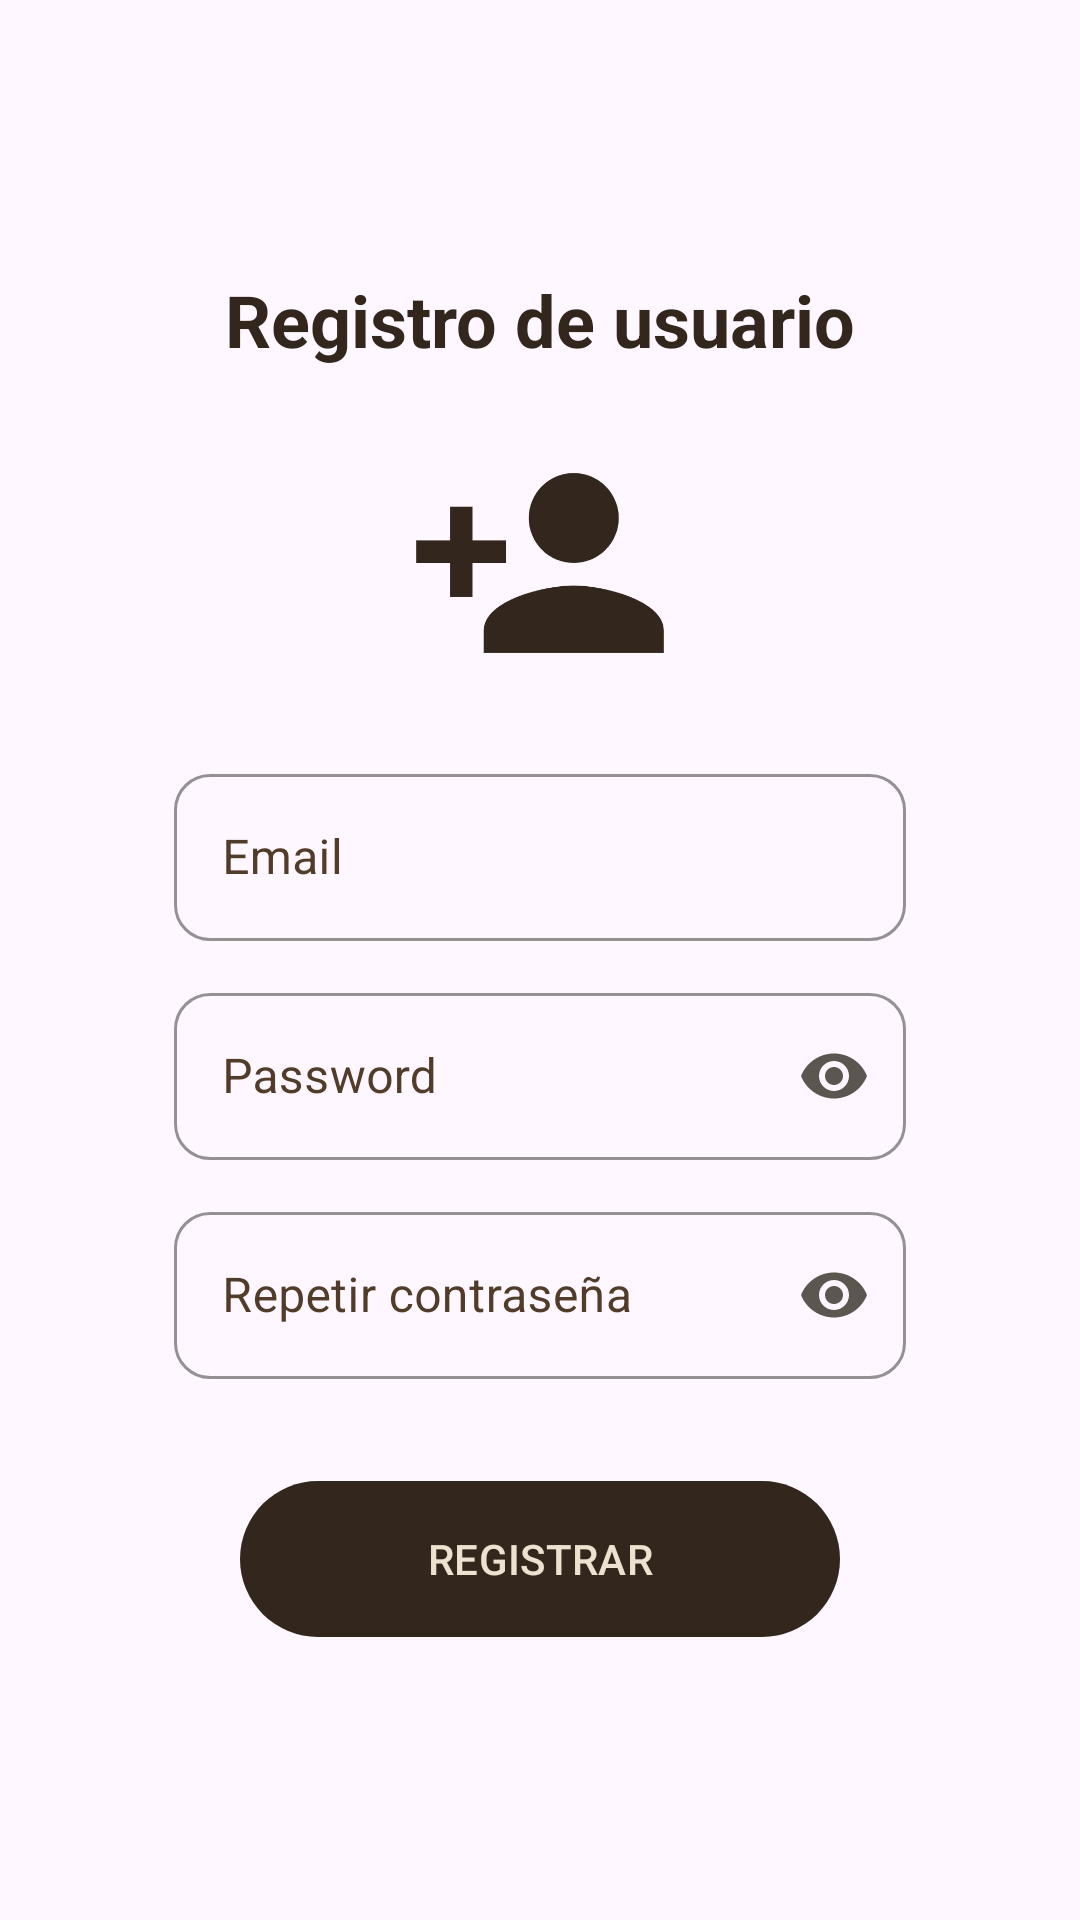

The Android layout XML behind this screen, and the referenced resources:
<!-- AndroidManifest.xml: application theme Theme.AppLaCasaDelBordadito -->
<!-- res/layout/activity_registro_email.xml -->
<?xml version="1.0" encoding="utf-8"?>
<RelativeLayout
    xmlns:android="http://schemas.android.com/apk/res/android"
    xmlns:app="http://schemas.android.com/apk/res-auto"
    xmlns:tools="http://schemas.android.com/tools"
    android:id="@+id/main"
    android:layout_width="match_parent"
    android:layout_height="match_parent"
    android:background="@drawable/fondo_final_login"
    android:padding="28dp"
    tools:context=".Registro_email">

    <androidx.appcompat.widget.LinearLayoutCompat
        android:layout_width="match_parent"
        android:layout_height="match_parent"
        android:orientation="vertical"
        android:padding="30dp"
        android:gravity="center">

        
        <TextView
            android:text="@string/Txt_registro"
            android:textStyle="bold"
            android:textSize="24sp"
            android:textColor="@color/dark_coffee"
            android:layout_width="wrap_content"
            android:layout_height="wrap_content"/>

        
        <ImageView
            android:layout_marginTop="20dp"
            android:src="@drawable/registro"
            android:layout_width="90dp"
            android:layout_height="90dp"
            app:tint="@color/dark_coffee"/>

        
        <com.google.android.material.textfield.TextInputLayout
            android:layout_width="match_parent"
            android:layout_height="wrap_content"
            android:layout_marginTop="20dp"
            app:boxCornerRadiusBottomStart="12dp"
            app:boxCornerRadiusTopEnd="12dp"
            app:boxCornerRadiusBottomEnd="12dp"
            app:boxCornerRadiusTopStart="12dp"
            app:boxStrokeColor="@color/dark_coffee"
            app:hintTextColor="@color/brown"
            android:textColorHint="@color/brown"
            style="@style/Widget.MaterialComponents.TextInputLayout.OutlinedBox">

            <com.google.android.material.textfield.TextInputEditText
                android:id="@+id/Et_email"
                android:hint="@string/Et_email"
                android:inputType="textEmailAddress"
                android:layout_width="match_parent"
                android:layout_height="wrap_content"
                android:textColor="@color/dark_coffee"/>

        </com.google.android.material.textfield.TextInputLayout>

        
        <com.google.android.material.textfield.TextInputLayout
            android:layout_width="match_parent"
            android:layout_height="wrap_content"
            android:layout_marginTop="12dp"
            app:boxCornerRadiusBottomStart="12dp"
            app:boxCornerRadiusTopEnd="12dp"
            app:boxCornerRadiusBottomEnd="12dp"
            app:boxCornerRadiusTopStart="12dp"
            app:boxStrokeColor="@color/dark_coffee"
            app:hintTextColor="@color/brown"
            android:textColorHint="@color/brown"
            app:passwordToggleEnabled="true"
            app:passwordToggleTint="@color/stone_brown"
            style="@style/Widget.MaterialComponents.TextInputLayout.OutlinedBox">

            <com.google.android.material.textfield.TextInputEditText
                android:id="@+id/Et_password"
                android:hint="@string/Et_password"
                android:inputType="textPassword"
                android:textColor="@color/dark_coffee"
                android:layout_width="match_parent"
                android:layout_height="wrap_content"
                />
        </com.google.android.material.textfield.TextInputLayout>

        
        <com.google.android.material.textfield.TextInputLayout
            android:layout_width="match_parent"
            android:layout_height="wrap_content"
            android:layout_marginTop="12dp"
            app:boxCornerRadiusBottomStart="12dp"
            app:boxCornerRadiusTopEnd="12dp"
            app:boxCornerRadiusBottomEnd="12dp"
            app:boxCornerRadiusTopStart="12dp"
            app:boxStrokeColor="@color/dark_coffee"
            app:hintTextColor="@color/brown"
            android:textColorHint="@color/brown"
            app:passwordToggleEnabled="true"
            app:passwordToggleTint="@color/stone_brown"
            style="@style/Widget.MaterialComponents.TextInputLayout.OutlinedBox">

            <com.google.android.material.textfield.TextInputEditText
                android:id="@+id/Et_r_password"
                android:hint="@string/Et_r_password"
                android:inputType="textPassword"
                android:textColor="@color/dark_coffee"
                android:layout_width="match_parent"
                android:layout_height="wrap_content"/>

        </com.google.android.material.textfield.TextInputLayout>

        
        <com.google.android.material.button.MaterialButton
            android:id="@+id/Btn_registrar"
            android:text="@string/Btn_registrar"
            android:textAllCaps="true"
            android:layout_marginTop="30dp"
            android:layout_width="200dp"
            android:layout_height="60dp"
            android:textColor="@color/bone"
            app:backgroundTint="@color/dark_coffee"
            app:cornerRadius="30dp"/>

    </androidx.appcompat.widget.LinearLayoutCompat>

</RelativeLayout>
<!-- resources referenced by this layout -->
<resources>
  <color name="bone">#ECE2D0</color>
  <color name="brown">#513B29</color>
  <color name="dark_coffee">#33261D</color>
  <color name="stone_brown">#5B5750</color>
  <!-- drawable fondo_final_login (drawable) -->
  <?xml version="1.0" encoding="utf-8"?>
  <layer-list xmlns:android="http://schemas.android.com/apk/res/android">
  
      <item android:drawable="@color/bone" />
  
      <item>
          <bitmap
              android:src="@drawable/ic_coffee_cup"
              android:tileMode="repeat"
              android:alpha="0.1"
              android:gravity="center"
              android:tileModeX="repeat"
              android:tileModeY="repeat" />
      </item>
  </layer-list>
  <!-- drawable registro: png bitmap (drawable, 14362 bytes) -->
  <string name="Btn_registrar">Registrar</string>
  <string name="Et_email">Email</string>
  <string name="Et_password">Password</string>
  <string name="Et_r_password">Repetir contraseña</string>
  <string name="Txt_registro">Registro de usuario</string>
  <style name="Theme.AppLaCasaDelBordadito" parent="Base.Theme.AppLaCasaDelBordadito" />
  <style name="Base.Theme.AppLaCasaDelBordadito" parent="Theme.Material3.DayNight.NoActionBar">
          
          
      </style>
</resources>
